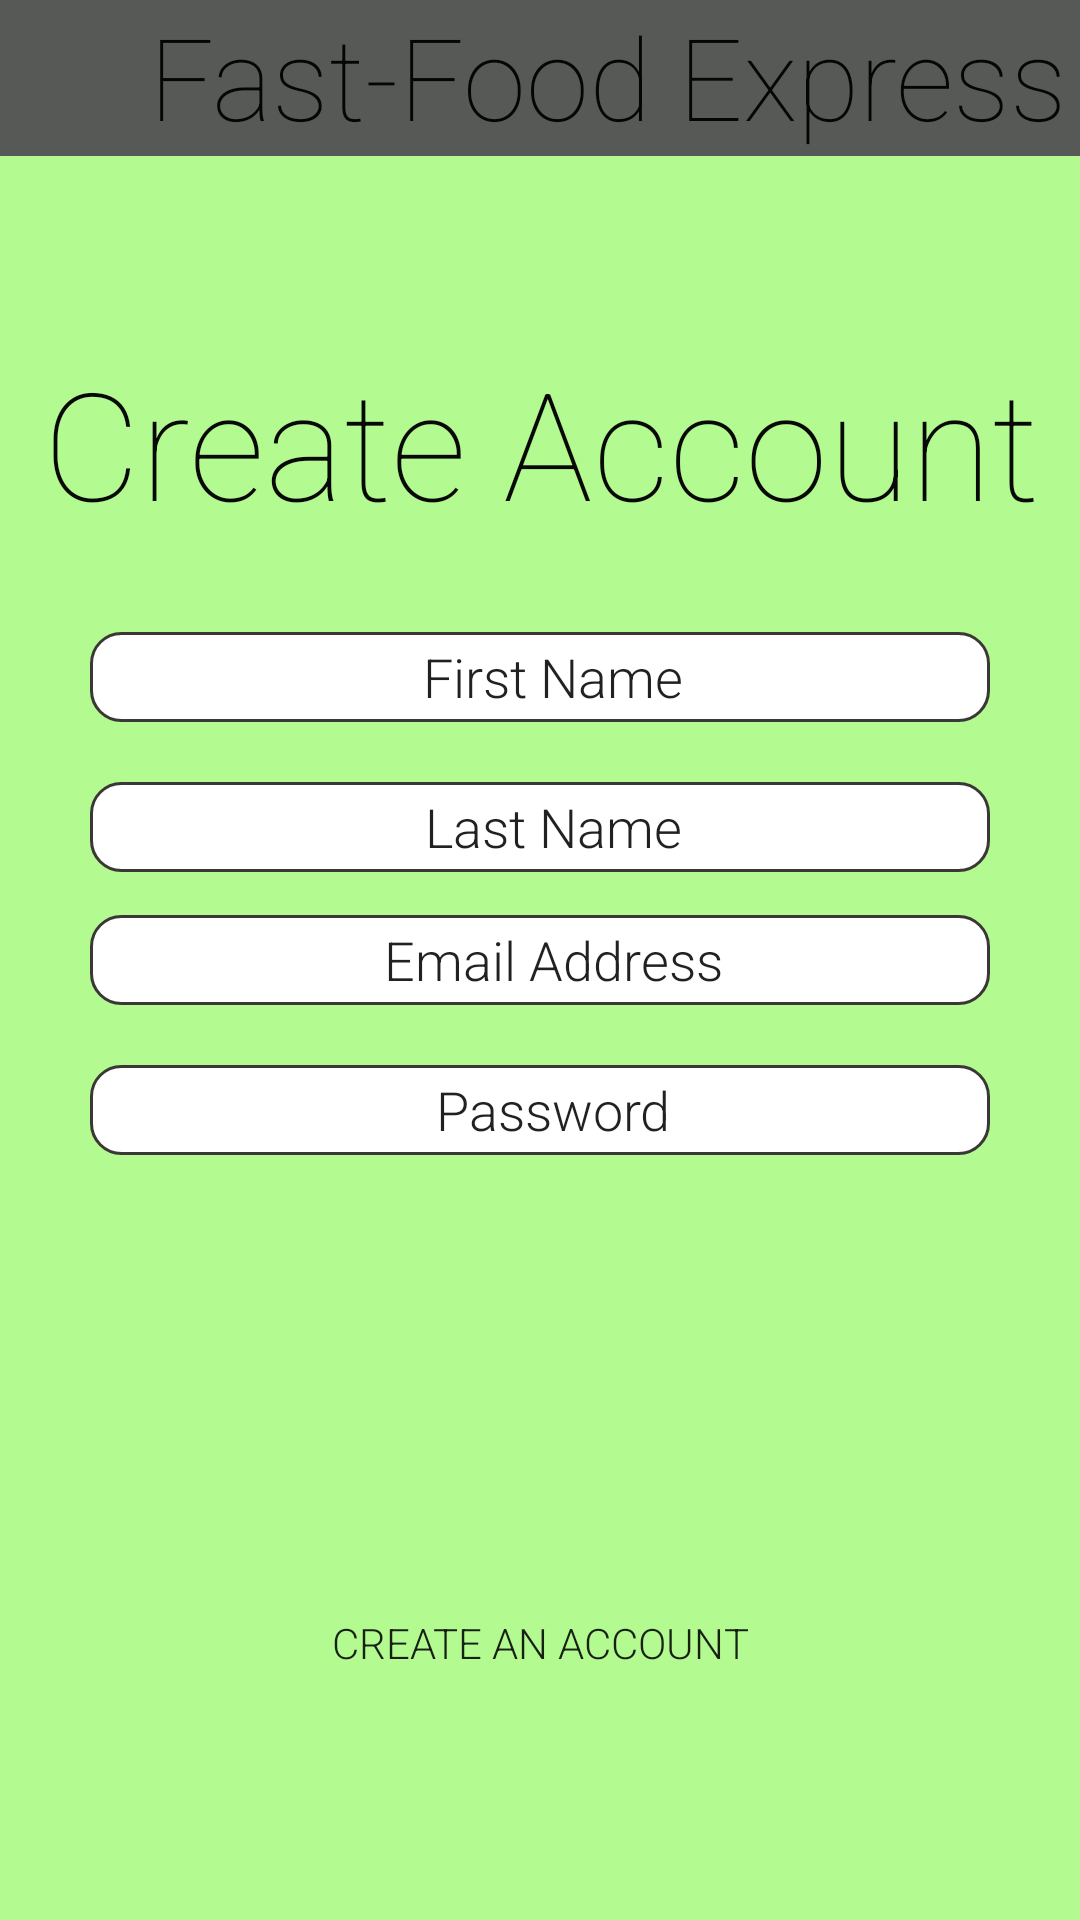

This screen was rendered from an Android layout file. Write that file and the resources it references.
<!-- AndroidManifest.xml: application theme AppTheme -->
<!-- res/layout/fragment_register.xml -->
<?xml version="1.0" encoding="utf-8"?>
<ScrollView
    xmlns:android="http://schemas.android.com/apk/res/android"
    android:layout_width="fill_parent"
    android:layout_height="fill_parent"
    android:fillViewport="true">


    //Background
    <RelativeLayout
        android:id="@+id/container"
        android:layout_width="fill_parent"
        android:layout_height="wrap_content"
        android:background="#806efc2b"
        android:textAlignment="center">

        //Banner text
        <TextView
            android:fontFamily="sans-serif-thin"
            android:layout_width="wrap_content"
            android:layout_height="wrap_content"
            android:text="     Fast-Food Express"
            android:id="@+id/bannerText"
            android:layout_alignParentTop="true"
            android:textSize="38dp"
            android:textIsSelectable="false"
            android:background="#ff575957"
            android:layout_alignParentEnd="true"
            android:minHeight="52dp"
            android:minWidth="300dp"
            android:layout_alignParentStart="true"
            android:textAlignment="center"
            android:textColor="#fa040304" />

        //Banner background
        <ImageView
            android:layout_width="wrap_content"
            android:layout_height="wrap_content"
            android:id="@+id/bannerbg"
            android:layout_below="@+id/bannerText"
            android:layout_marginEnd="56dp"
            android:layout_marginTop="62dp" />

        //Create account button
        <Button
            android:layout_width="wrap_content"
            android:layout_height="wrap_content"
            android:text="Create An Account"
            android:id="@+id/createacctbutton"
            android:fontFamily="sans-serif-light"
            android:background="@drawable/buttonlayout"
            android:height="11dp"
            android:width="50dp"
            android:minHeight="35dp"
            android:minWidth="300dp"
            android:layout_marginBottom="75dp"
            android:layout_alignParentBottom="true"
            android:layout_centerHorizontal="true"
            android:clickable="true"
            android:onClick="logIn"/>

        //create account text box label
        <TextView
            android:fontFamily="sans-serif-thin"
            android:layout_width="wrap_content"
            android:layout_height="wrap_content"
            android:text="Create Account"
            android:id="@+id/bigcreateaccntext"
            android:textSize="50dp"
            android:textIsSelectable="false"
            android:textAlignment="center"
            android:textColor="#fa040304"
            android:layout_alignTop="@+id/bannerbg"
            android:layout_centerHorizontal="true" />

        //First name text field
        <EditText
            android:fontFamily="sans-serif-light"
            android:layout_width="wrap_content"
            android:layout_height="wrap_content"
            android:id="@+id/fname"
            android:text="  First Name"
            android:background="@drawable/textfield"
            android:minHeight="30dp"
            android:minWidth="300dp"
            android:textAlignment="center"
            android:layout_marginTop="30dp"
            android:layout_below="@+id/bigcreateaccntext"
            android:layout_centerHorizontal="true" />

        //Last name text field
        <EditText
            android:fontFamily="sans-serif-light"
            android:layout_width="wrap_content"
            android:layout_height="wrap_content"
            android:id="@+id/lname"
            android:text="  Last Name"
            android:background="@drawable/textfield"
            android:minHeight="30dp"
            android:minWidth="300dp"
            android:textAlignment="center"
            android:layout_marginTop="20dp"
            android:layout_below="@+id/fname"
            android:layout_centerHorizontal="true" />


        //email address text field label
        <EditText
            android:fontFamily="sans-serif-light"
            android:layout_width="wrap_content"
            android:layout_height="wrap_content"
            android:id="@+id/Emailaddressfield2"
            android:text="  Email Address"
            android:background="@drawable/textfield"
            android:minHeight="30dp"
            android:minWidth="300dp"
            android:textAlignment="center"
            android:layout_centerVertical="true"
            android:layout_centerHorizontal="true" />


        //Password text field
        <EditText
            android:fontFamily="sans-serif-light"
            android:layout_width="wrap_content"
            android:layout_height="wrap_content"
            android:id="@+id/passwordField2"
            android:text="  Password"
            android:background="@drawable/textfield"
            android:minHeight="30dp"
            android:minWidth="300dp"
            android:textAlignment="center"
            android:layout_marginTop="20dp"
            android:layout_below="@+id/Emailaddressfield2"
            android:layout_centerHorizontal="true" />

    </RelativeLayout>
</ScrollView>
<!-- resources referenced by this layout -->
<resources>
  <!-- drawable textfield (drawable) -->
  <?xml version="1.0" encoding="utf-8"?>
  <shape xmlns:android="http://schemas.android.com/apk/res/android"
      android:shape="rectangle" android:padding="10dp">
      <solid android:color="#FFFFFF"/>
     //delete all corner attributes and replace with: <corners android:radius="10dp" />
      <stroke android:width="1dip" android:color="#fa383534" />
  </shape>
  <style name="AppTheme" parent="Base.Theme.AppCompat.Light.DarkActionBar">
          
      </style>
</resources>
